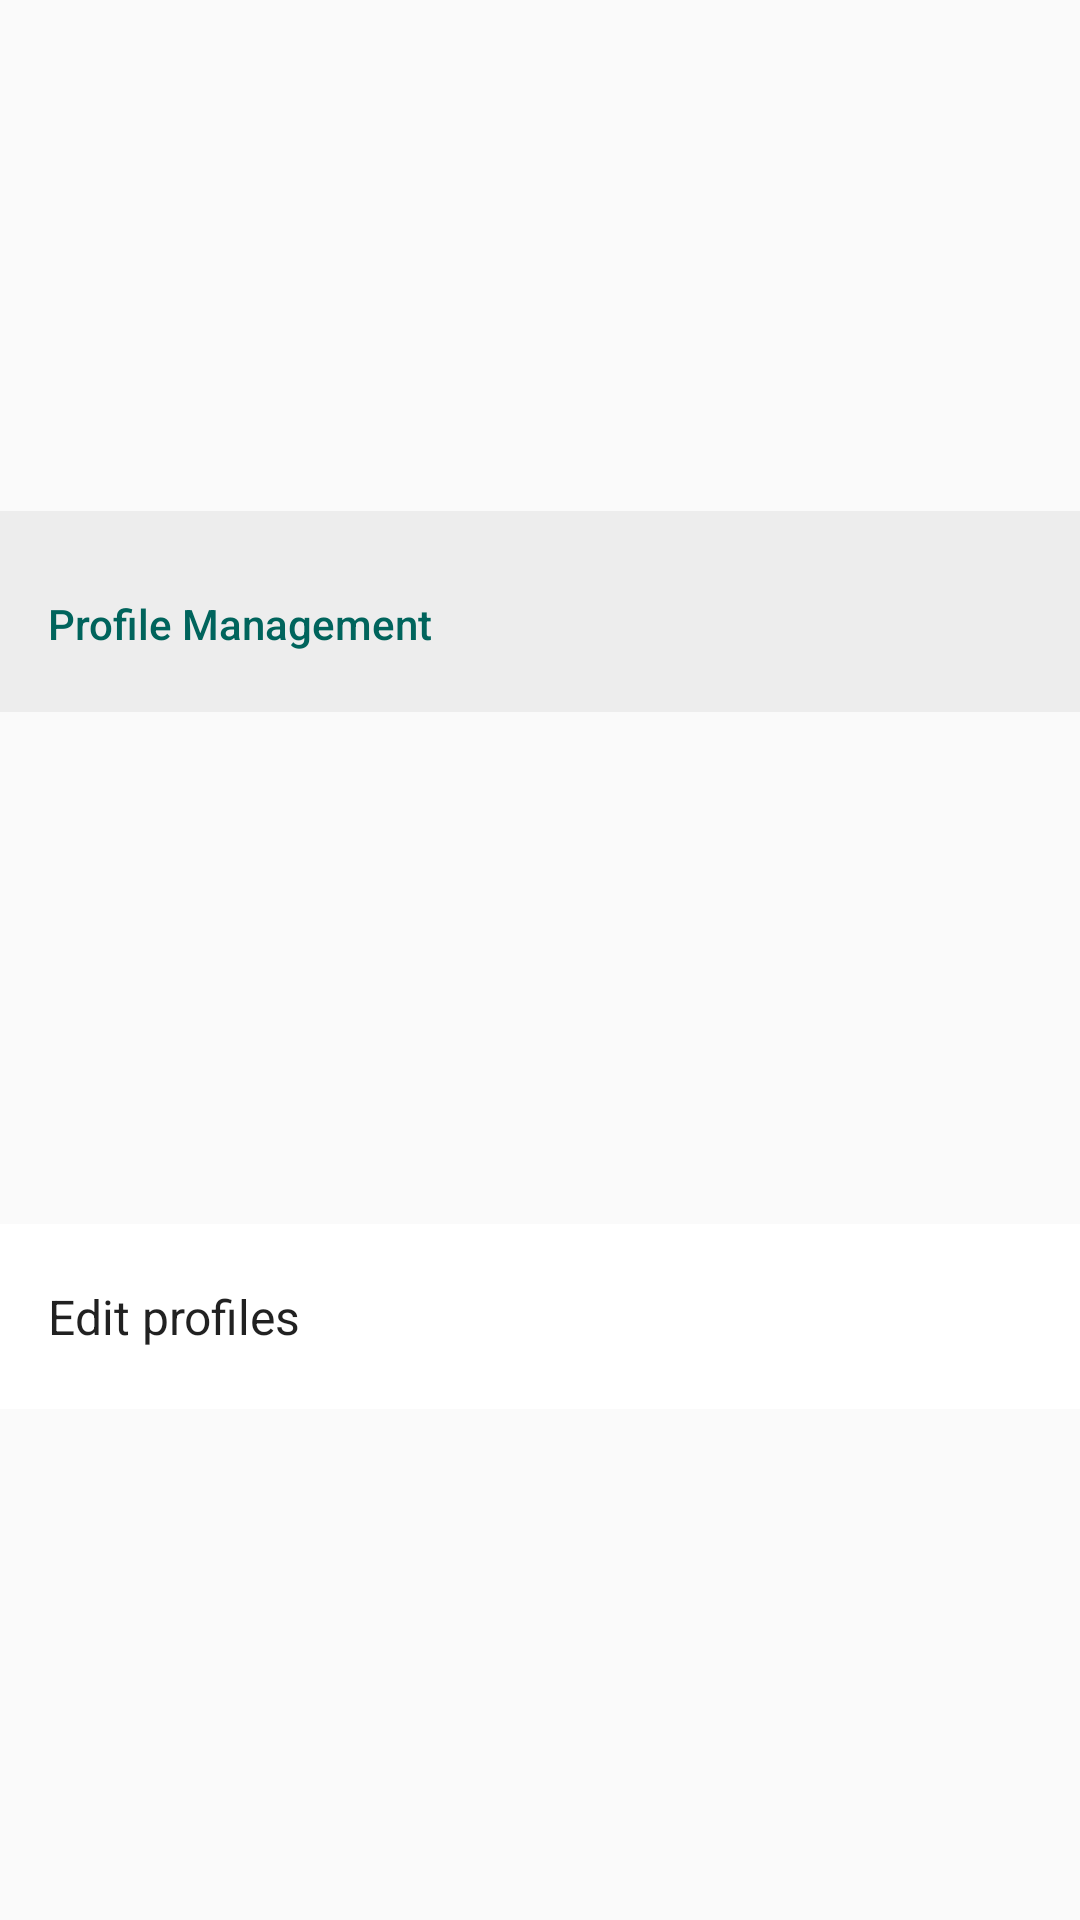

Layout XML and referenced resources for this Android screen:
<!-- AndroidManifest.xml: application theme OppiaTheme -->
<!-- res/layout/administrator_controls_profile_view.xml -->
<?xml version="1.0" encoding="utf-8"?>
<layout xmlns:android="http://schemas.android.com/apk/res/android"
  xmlns:app="http://schemas.android.com/apk/res-auto">

  <data>

    <variable
      name="viewModel"
      type="org.oppia.app.administratorcontrols.administratorcontrolsitemviewmodel.AdministratorControlsProfileViewModel" />
  </data>

  <androidx.constraintlayout.widget.ConstraintLayout
    android:layout_width="match_parent"
    android:layout_height="wrap_content">

    <TextView
      android:id="@+id/profile_management_text_view"
      android:layout_width="match_parent"
      android:layout_height="wrap_content"
      android:background="@color/mid_grey_30"
      android:fontFamily="sans-serif-medium"
      android:paddingLeft="16dp"
      android:paddingTop="28dp"
      android:paddingRight="16dp"
      android:paddingBottom="20dp"
      android:text="@string/administrator_controls_profile_management_label"
      android:textColor="@color/colorPrimary"
      android:textSize="14sp"
      app:layout_constraintBottom_toTopOf="@id/edit_profiles_text_view"
      app:layout_constraintEnd_toEndOf="parent"
      app:layout_constraintStart_toStartOf="parent"
      app:layout_constraintTop_toTopOf="parent" />

    <TextView
      android:id="@+id/edit_profiles_text_view"
      android:layout_width="match_parent"
      android:layout_height="wrap_content"
      android:background="@color/white"
      android:fontFamily="sans-serif"
      android:paddingLeft="16dp"
      android:paddingTop="20dp"
      android:paddingRight="16dp"
      android:paddingBottom="20dp"
      android:text="@string/administrator_controls_edit_profiles"
      android:textColor="@color/oppiaPrimaryTextDark"
      android:textSize="16sp"
      app:layout_constraintBottom_toBottomOf="parent"
      app:layout_constraintEnd_toEndOf="parent"
      app:layout_constraintStart_toStartOf="parent"
      app:layout_constraintTop_toBottomOf="@id/profile_management_text_view" />
  </androidx.constraintlayout.widget.ConstraintLayout>
</layout>
<!-- resources referenced by this layout -->
<resources>
  <color name="colorPrimary">#00645C</color>
  <color name="mid_grey_30">#0D000000</color>
  <color name="oppiaPrimaryTextDark">#DE000000</color>
  <color name="white">#FFFFFF</color>
  <string name="administrator_controls_edit_profiles">Edit profiles</string>
  <string name="administrator_controls_profile_management_label">Profile Management</string>
  <style name="OppiaTheme" parent="Theme.MaterialComponents.Light.DarkActionBar.Bridge">
      <item name="colorPrimary">@color/colorPrimary</item>
      <item name="colorPrimaryDark">@color/colorPrimaryDark</item>
      <item name="colorAccent">@color/colorPrimary</item>
    </style>
  <color name="colorPrimaryDark">#00574B</color>
</resources>
